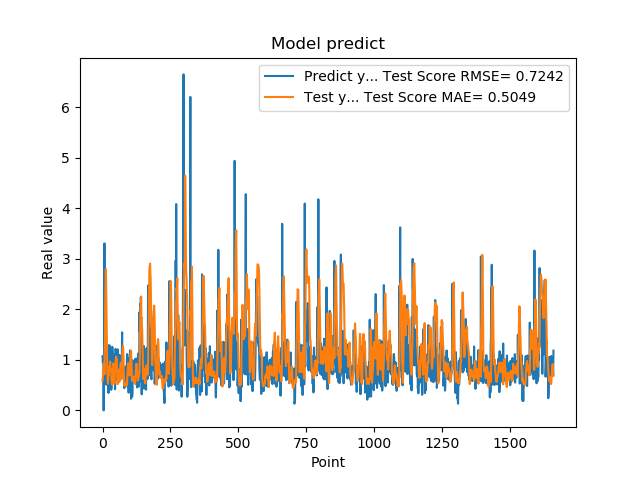

The file beside this chart, header and first rows:
1.074290990829999792e+00, 5.901888032414687180e-01
9.521890282630000035e-01, 6.595390361431759940e-01
9.879170060160000766e-01, 6.951376567073350721e-01
1.011654973029999960e+00, 7.829700682027942449e-01
0.000000000000000000e+00, 8.887028169704329628e-01
7.643579840659999736e-01, 8.783505443419177272e-01
7.788103222849999119e-01, 9.419419802098879524e-01
3.306220054629999794e+00, 7.150675347643088431e-01
1.055441975589999970e+00, 1.176367710012889090e+00
7.543110251430000801e-01, 1.292194676863756220e+00
7.915459871289999283e-01, 2.141929351256493419e+00
1.409499049189999909e+00, 2.519626267549139431e+00
8.875439763070001042e-01, 2.793778789035772814e+00
6.401469707490000660e-01, 2.621366201007881536e+00
5.082880258560000808e-01, 2.253093181066242678e+00
8.640019893649999450e-01, 1.772430491070567715e+00
5.725920200349999822e-01, 1.262532124398267008e+00
8.469420075419999971e-01, 8.946895125064485699e-01
9.181020259860001032e-01, 7.222232902886219774e-01
7.976629734039999420e-01, 5.825485050591030500e-01
9.608020186419998776e-01, 5.278354924233020773e-01
9.555831551549999192e-01, 6.388441697856377388e-01
3.470349907879999862e-01, 7.046046671625193492e-01
9.546210169789999256e-01, 7.039445415941411044e-01
1.293938040730000072e+00, 7.651049188080966124e-01
5.251880288119999962e-01, 8.715580299519167795e-01
4.773890078070000542e-01, 7.994362962165184605e-01
1.275226235389999907e+00, 8.485176880147642375e-01
8.723750114439999814e-01, 9.675385732301459152e-01
8.355640172959999390e-01, 8.727841284336257388e-01
7.321749925609999377e-01, 8.197182512044658420e-01
7.640249729160000225e-01, 8.132548885316333021e-01
4.072830080990000323e-01, 7.696144703228567918e-01
4.752210080619999610e-01, 5.968600877200535004e-01
8.781340122220000488e-01, 5.573830256033150965e-01
7.414129972460000717e-01, 5.233834155749368389e-01
1.258002042770000051e+00, 5.101529515763708611e-01
1.069700956339999953e+00, 7.206965350382752433e-01
7.274609804150000691e-01, 8.234823914839660697e-01
7.892770171170000459e-01, 8.767916846969743272e-01
6.237750053410000550e-01, 9.303538476191770545e-01
6.914690136910000007e-01, 8.257542316569602692e-01
8.557710051540000640e-01, 6.354922826137417990e-01
7.093830108640000187e-01, 5.457485477316155187e-01
1.014547944070000041e+00, 5.330435199960652515e-01
1.115731000900000103e+00, 6.605574086813827961e-01
4.182830154900000208e-01, 8.249144397195592449e-01
1.002280950550000105e+00, 8.231896538777503380e-01
1.218860983849999968e+00, 9.528793580234504734e-01
1.143296003339999922e+00, 1.015817174366847375e+00
6.528189778330000248e-01, 1.064469105355737355e+00
6.746559739110000731e-01, 1.012358687633102772e+00
6.009536385540000802e-01, 1.016320151998723942e+00
6.694570183749999348e-01, 8.439167705393262331e-01
6.538079977039999990e-01, 7.073376438305947200e-01
7.814120054240000224e-01, 5.559647191813797962e-01
1.206303954120000022e+00, 5.198681190976079947e-01
8.469259738919999725e-01, 6.898980168532959922e-01
8.286409974099999687e-01, 7.347970235681664519e-01
6.482390165329999787e-01, 8.067029287125837556e-01
5.623700022700000023e-01, 7.808760468590374426e-01
... 1,599 more rows
